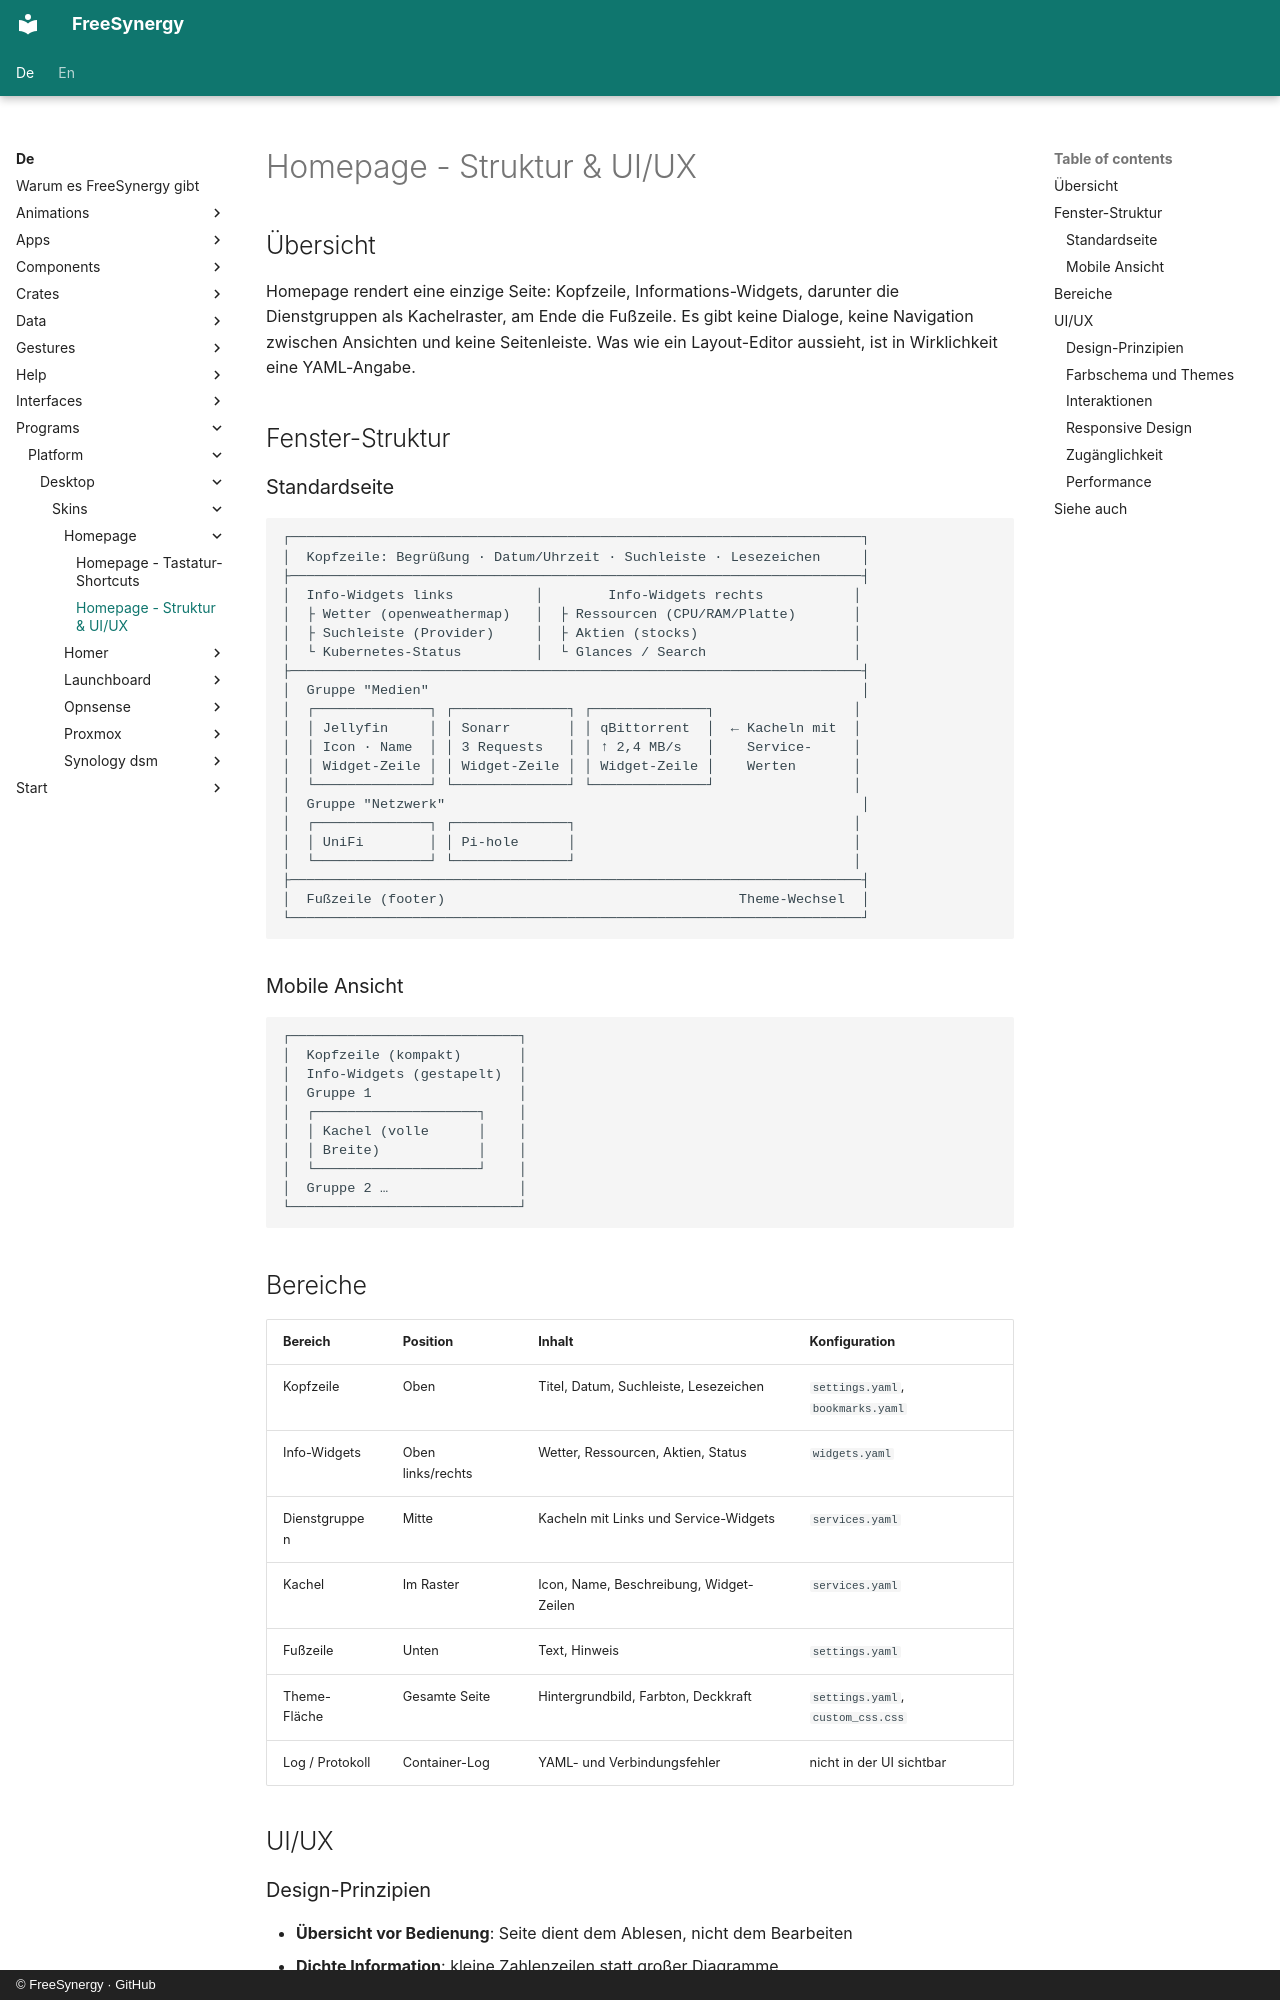

repository: FreeSynergy/fs-documentation · page: de/programs/platform/desktop/skins/homepage/structure/index.html · generator: mkdocs · copyright: © FreeSynergy · GitHub

# Homepage - Struktur & UI/UX

## Übersicht

Homepage rendert eine einzige Seite: Kopfzeile, Informations-Widgets, darunter die Dienstgruppen als Kachelraster, am Ende die Fußzeile. Es gibt keine Dialoge, keine Navigation zwischen Ansichten und keine Seitenleiste. Was wie ein Layout-Editor aussieht, ist in Wirklichkeit eine YAML-Angabe.

## Fenster-Struktur

### Standardseite

```
┌──────────────────────────────────────────────────────────────────────┐
│  Kopfzeile: Begrüßung · Datum/Uhrzeit · Suchleiste · Lesezeichen     │
├──────────────────────────────────────────────────────────────────────┤
│  Info-Widgets links          │        Info-Widgets rechts           │
│  ├ Wetter (openweathermap)   │  ├ Ressourcen (CPU/RAM/Platte)       │
│  ├ Suchleiste (Provider)     │  ├ Aktien (stocks)                   │
│  └ Kubernetes-Status         │  └ Glances / Search                  │
├──────────────────────────────────────────────────────────────────────┤
│  Gruppe "Medien"                                                     │
│  ┌──────────────┐ ┌──────────────┐ ┌──────────────┐                 │
│  │ Jellyfin     │ │ Sonarr       │ │ qBittorrent  │  ← Kacheln mit  │
│  │ Icon · Name  │ │ 3 Requests   │ │ ↑ 2,4 MB/s   │    Service-     │
│  │ Widget-Zeile │ │ Widget-Zeile │ │ Widget-Zeile │    Werten       │
│  └──────────────┘ └──────────────┘ └──────────────┘                 │
│  Gruppe "Netzwerk"                                                   │
│  ┌──────────────┐ ┌──────────────┐                                  │
│  │ UniFi        │ │ Pi-hole      │                                  │
│  └──────────────┘ └──────────────┘                                  │
├──────────────────────────────────────────────────────────────────────┤
│  Fußzeile (footer)                                    Theme-Wechsel  │
└──────────────────────────────────────────────────────────────────────┘
```

### Mobile Ansicht

```
┌────────────────────────────┐
│  Kopfzeile (kompakt)       │
│  Info-Widgets (gestapelt)  │
│  Gruppe 1                  │
│  ┌────────────────────┐    │
│  │ Kachel (volle      │    │
│  │ Breite)            │    │
│  └────────────────────┘    │
│  Gruppe 2 …                │
└────────────────────────────┘
```

## Bereiche

| Bereich | Position | Inhalt | Konfiguration |
|---------|----------|--------|---------------|
| Kopfzeile | Oben | Titel, Datum, Suchleiste, Lesezeichen | `settings.yaml`, `bookmarks.yaml` |
| Info-Widgets | Oben links/rechts | Wetter, Ressourcen, Aktien, Status | `widgets.yaml` |
| Dienstgruppen | Mitte | Kacheln mit Links und Service-Widgets | `services.yaml` |
| Kachel | Im Raster | Icon, Name, Beschreibung, Widget-Zeilen | `services.yaml` |
| Fußzeile | Unten | Text, Hinweis | `settings.yaml` |
| Theme-Fläche | Gesamte Seite | Hintergrundbild, Farbton, Deckkraft | `settings.yaml`, `custom_css.css` |
| Log / Protokoll | Container-Log | YAML- und Verbindungsfehler | nicht in der UI sichtbar |

## UI/UX
